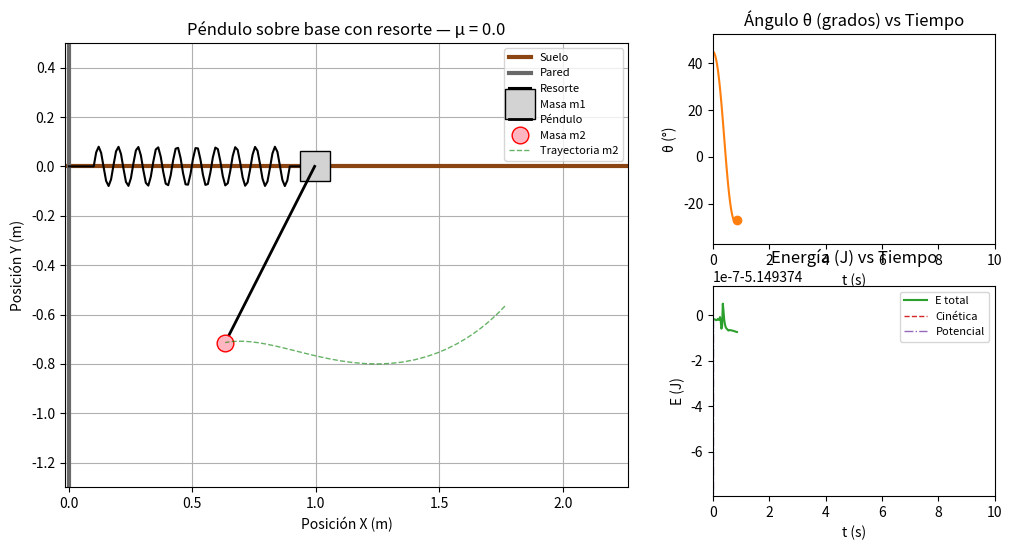

This chart was generated by the following Python code: (Note: this script raises an exception after producing the figure.)
import argparse
import sys
import os
import numpy as np
from scipy.integrate import solve_ivp
import matplotlib.pyplot as plt
import matplotlib.animation as animation
from matplotlib import gridspec


DEFAULTS = {
    'm1': 2.0,
    'm2': 1.0,
    'k': 20.0,
    'l0': 1.0,
    'l': 0.8,
    'g': 9.81,
    'mu': 0.0,  # Sin rozamiento por defecto
}


def float_es(valor):
    """Convierte números escritos con coma o punto decimal."""
    try:
        return float(str(valor).replace(",", "."))
    except ValueError:
        raise argparse.ArgumentTypeError(
            f"'{valor}' no es un número válido."
        )


def pedir_parametros(defaults=None):
    """Pide parámetros al usuario. Enter conserva el valor por defecto."""
    if defaults is None:
        defaults = DEFAULTS

    def leer_float(mensaje, defecto, permitir_cero=True):
        try:
            texto = input(f"{mensaje} [{defecto}]: ").strip().replace(",", ".")
        except (EOFError, OSError):
            return defecto

        if texto == "":
            return defecto

        try:
            valor = float(texto)

            if valor < 0 or (not permitir_cero and valor == 0):
                print(f"[Aviso] El valor debe ser positivo. Se usa {defecto}.")
                return defecto

            return valor

        except ValueError:
            print(f"[Aviso] '{texto}' no es válido. Se usa {defecto}.")
            return defecto

    def quiere_rozamiento():
        try:
            respuesta = input(
                "\n¿Quieres añadir rozamiento con el suelo? (s/N) [N]: "
            ).strip().lower()
        except (EOFError, OSError):
            return False

        return respuesta in ("s", "si", "sí", "y", "yes")

    print("==================================================")
    print("  SIMULACIÓN: PÉNDULO ARTICULADO SOBRE BASE MÓVIL ")
    print("==================================================")
    print("Introduce valores o pulsa Enter para usar los predeterminados:\n")

    parametros = {
        'm1': leer_float("Masa de la base m1 (kg)", defaults['m1'], False),
        'm2': leer_float("Masa del péndulo m2 (kg)", defaults['m2'], False),
        'k': leer_float("Constante del resorte k (N/m)", defaults['k'], False),
        'l0': leer_float("Longitud natural del resorte l0 (m)", defaults['l0'], False),
        'l': leer_float("Longitud del péndulo l (m)", defaults['l'], False),
        'g': leer_float("Aceleración de la gravedad g (m/s²)", defaults['g'], False),
        'mu': 0.0,
    }

    if quiere_rozamiento():
        parametros['mu'] = leer_float(
            "Coeficiente de rozamiento μ",
            0.0
        )
        print(f"[Info] Rozamiento activado con μ = {parametros['mu']}")
    else:
        print("[Info] Rozamiento desactivado (μ = 0).")

    return parametros


def edom_sistema(t, y, p):
    """Ecuaciones de movimiento del sistema.

    y = [x, dx, theta, dtheta]

    El rozamiento con el suelo usa una aproximación suave de Coulomb:
        F_rozamiento = -mu * N * tanh(dx / velocidad_suavizado)

    Esto evita errores numéricos cuando la velocidad cambia de signo.
    """
    x_val, dx_val, th_val, dth_val = y

    matriz_masas = np.array([
        [
            p['m1'] + p['m2'],
            p['m2'] * p['l'] * np.cos(th_val)
        ],
        [
            p['m2'] * p['l'] * np.cos(th_val),
            p['m2'] * p['l'] ** 2
        ]
    ])

    # Rozamiento entre la base y el suelo.
    # Si mu = 0, la fuerza es exactamente cero.
    mu = max(0.0, p.get('mu', 0.0))
    normal = (p['m1'] + p['m2']) * p['g']
    velocidad_suavizado = 0.001

    fuerza_rozamiento = (
        -mu * normal * np.tanh(dx_val / velocidad_suavizado)
    )

    fuerzas = np.array([
        p['m2'] * p['l'] * dth_val ** 2 * np.sin(th_val)
        - p['k'] * (x_val - p['l0'])
        + fuerza_rozamiento,

        -p['m2'] * p['g'] * p['l'] * np.sin(th_val)
    ])

    aceleraciones = np.linalg.solve(matriz_masas, fuerzas)

    return [
        dx_val,
        aceleraciones[0],
        dth_val,
        aceleraciones[1]
    ]


def generar_coordenadas_resorte(x_bloque, num_vueltas=10, ancho=0.08, n_puntos=100):
    """Genera un resorte en zigzag entre la pared y el bloque."""
    x_end = float(x_bloque)
    longitud_minima = 0.1

    if np.isclose(x_end, 0.0) or abs(x_end) < longitud_minima:
        signo = 1.0 if x_end >= 0 else -1.0
        xr = np.linspace(0.0, signo * longitud_minima, n_puntos)
    else:
        xr = np.linspace(0.0, x_end, n_puntos)

    yr = np.zeros_like(xr)

    if len(xr) > 20 and abs(xr[-1] - xr[0]) > 2 * longitud_minima / 3:
        interior = slice(10, -10)
        fases = np.linspace(0, num_vueltas * 2 * np.pi, xr[interior].size)
        amplitud = ancho * max(0.5, abs(xr[-1] - xr[0]))
        yr[interior] = amplitud * np.sin(fases)

    return xr, yr


def run_simulation(params, y0=None, tspan=(0, 10), n_steps=400, save_animation=None):
    """Ejecuta y muestra o guarda la simulación."""
    if y0 is None:
        y0 = [1.2, 0.0, np.deg2rad(45), 0.0]

    t_eval = np.linspace(tspan[0], tspan[1], n_steps)

    sol = solve_ivp(
        lambda t, y: edom_sistema(t, y, params),
        tspan,
        y0,
        t_eval=t_eval,
        rtol=1e-8,
        atol=1e-8
    )

    if not sol.success:
        raise RuntimeError(f"La integración numérica falló: {sol.message}")

    t = sol.t
    x = sol.y[0]
    dx = sol.y[1]
    theta = sol.y[2]
    dtheta = sol.y[3]

    x1 = x
    y1 = np.zeros_like(x1)
    x2 = x1 + params['l'] * np.sin(theta)
    y2 = -params['l'] * np.cos(theta)

    v2x = dx + params['l'] * np.cos(theta) * dtheta
    v2y = params['l'] * np.sin(theta) * dtheta
    v2sq = v2x ** 2 + v2y ** 2

    energia_cinetica = (
        0.5 * params['m1'] * dx ** 2
        + 0.5 * params['m2'] * v2sq
    )

    energia_resorte = 0.5 * params['k'] * (x - params['l0']) ** 2
    energia_gravedad = params['m2'] * params['g'] * y2
    energia_potencial = energia_resorte + energia_gravedad
    energia_total = energia_cinetica + energia_potencial

    fig = plt.figure(figsize=(12, 6))
    gs = gridspec.GridSpec(2, 2, width_ratios=[2, 1])

    ax_anim = fig.add_subplot(gs[:, 0])
    ax_theta = fig.add_subplot(gs[0, 1])
    ax_energy = fig.add_subplot(gs[1, 1])

    ax_anim.set_aspect('equal')
    ax_anim.grid(True)

    xmin = min(np.min(x1), np.min(x2)) - 0.5
    xmax = max(np.max(x1), np.max(x2)) + 0.5
    ymin = min(np.min(y1), np.min(y2)) - 0.5
    ymax = max(np.max(y1), np.max(y2)) + 0.5

    ax_anim.set_xlim(xmin, xmax)
    ax_anim.set_ylim(ymin, ymax)
    ax_anim.set_title(
        f"Péndulo sobre base con resorte — μ = {params['mu']}"
    )
    ax_anim.set_xlabel("Posición X (m)")
    ax_anim.set_ylabel("Posición Y (m)")

    ax_anim.axhline(0, color='saddlebrown', lw=3, label='Suelo')
    ax_anim.axvline(0, color='dimgray', lw=3, label='Pared')

    linea_resorte, = ax_anim.plot([], [], 'k-', lw=1.5, label='Resorte')

    bloque_m1, = ax_anim.plot(
        [],
        [],
        marker='s',
        markerfacecolor='lightgray',
        markeredgecolor='black',
        markersize=22,
        linestyle='None',
        label='Masa m1'
    )

    linea_varilla, = ax_anim.plot([], [], 'k-', lw=2, label='Péndulo')

    masa_m2, = ax_anim.plot(
        [],
        [],
        marker='o',
        markerfacecolor='lightpink',
        markeredgecolor='red',
        markersize=12,
        linestyle='None',
        label='Masa m2'
    )

    traza, = ax_anim.plot(
        [],
        [],
        'g--',
        lw=1,
        alpha=0.6,
        label='Trayectoria m2'
    )

    ax_anim.legend(loc='upper right', fontsize=8)

    th_deg = np.rad2deg(theta)

    ax_theta.set_title("Ángulo θ (grados) vs Tiempo")
    ax_theta.set_xlabel("t (s)")
    ax_theta.set_ylabel("θ (°)")

    line_theta, = ax_theta.plot([], [], color='C1', lw=1.5)
    point_theta, = ax_theta.plot([], [], 'o', color='C1')

    ax_theta.set_xlim(t[0], t[-1])

    margen_theta = (
        (np.max(th_deg) - np.min(th_deg)) * 0.1
        if np.ptp(th_deg) > 0
        else 10
    )

    ax_theta.set_ylim(
        np.min(th_deg) - margen_theta,
        np.max(th_deg) + margen_theta
    )

    ax_energy.set_title("Energía (J) vs Tiempo")
    ax_energy.set_xlabel("t (s)")
    ax_energy.set_ylabel("E (J)")

    line_E, = ax_energy.plot([], [], color='C2', lw=1.5, label='E total')
    line_T, = ax_energy.plot(
        [],
        [],
        color='C3',
        lw=1.0,
        linestyle='--',
        label='Cinética'
    )
    line_U, = ax_energy.plot(
        [],
        [],
        color='C4',
        lw=1.0,
        linestyle='-.',
        label='Potencial'
    )

    ax_energy.legend(fontsize=8)
    ax_energy.set_xlim(t[0], t[-1])

    energia_minima = np.min(energia_total)
    energia_maxima = np.max(energia_total)

    margen_energia = (
        (energia_maxima - energia_minima) * 0.1
        if energia_maxima > energia_minima
        else 1.0
    )

    ax_energy.set_ylim(
        energia_minima - margen_energia,
        energia_maxima + margen_energia
    )

    def init():
        linea_resorte.set_data([], [])
        bloque_m1.set_data([], [])
        linea_varilla.set_data([], [])
        masa_m2.set_data([], [])
        traza.set_data([], [])

        line_theta.set_data([], [])
        point_theta.set_data([], [])

        line_E.set_data([], [])
        line_T.set_data([], [])
        line_U.set_data([], [])

        return (
            linea_resorte, bloque_m1, linea_varilla, masa_m2, traza,
            line_theta, point_theta, line_E, line_T, line_U
        )

    def update(frame):
        xr, yr = generar_coordenadas_resorte(x1[frame])
        linea_resorte.set_data(xr, yr)

        bloque_m1.set_data([x1[frame]], [y1[frame]])

        linea_varilla.set_data(
            [x1[frame], x2[frame]],
            [y1[frame], y2[frame]]
        )

        masa_m2.set_data([x2[frame]], [y2[frame]])
        traza.set_data(x2[:frame + 1], y2[:frame + 1])

        line_theta.set_data(t[:frame + 1], th_deg[:frame + 1])
        point_theta.set_data([t[frame]], [th_deg[frame]])

        line_E.set_data(t[:frame + 1], energia_total[:frame + 1])
        line_T.set_data(t[:frame + 1], energia_cinetica[:frame + 1])
        line_U.set_data(t[:frame + 1], energia_potencial[:frame + 1])

        return (
            linea_resorte, bloque_m1, linea_varilla, masa_m2, traza,
            line_theta, point_theta, line_E, line_T, line_U
        )

    ani = animation.FuncAnimation(
        fig,
        update,
        frames=len(t),
        init_func=init,
        interval=25,
        blit=False
    )

    if save_animation:
        print(f"Guardando animación en {save_animation}...")
        ani.save(save_animation, writer='ffmpeg', fps=30)
        print("Guardado completado.")
    else:
        print("¡Listo! Abriendo ventana de animación...")
        plt.tight_layout()
        plt.show()


def main():
    parser = argparse.ArgumentParser(
        description="Simulación de péndulo articulado sobre base móvil"
    )

    parser.add_argument('--m1', type=float_es, help='Masa de la base m1 (kg)')
    parser.add_argument('--m2', type=float_es, help='Masa del péndulo m2 (kg)')
    parser.add_argument('--k', type=float_es, help='Constante del resorte k (N/m)')
    parser.add_argument('--l0', type=float_es, help='Longitud natural del resorte l0 (m)')
    parser.add_argument('--l', type=float_es, help='Longitud del péndulo l (m)')
    parser.add_argument('--g', type=float_es, help='Aceleración de la gravedad g (m/s²)')
    parser.add_argument('--mu', type=float_es, help='Coeficiente de rozamiento')
    parser.add_argument(
        '--no-input',
        action='store_true',
        help='No preguntar valores; usar los predeterminados'
    )
    parser.add_argument(
        '--save',
        type=str,
        help='Guardar la animación en un archivo MP4'
    )

    args = parser.parse_args()

    valores_por_argumento = {
        clave: getattr(args, clave)
        for clave in DEFAULTS
        if getattr(args, clave) is not None
    }

    params = DEFAULTS.copy()
    params.update(valores_por_argumento)

    if params['mu'] < 0:
        print("[Aviso] μ no puede ser negativo. Se usará μ = 0.")
        params['mu'] = 0.0

    if not valores_por_argumento and not args.no_input and sys.stdin.isatty():
        params = pedir_parametros(DEFAULTS)
    elif args.no_input or not sys.stdin.isatty():
        print("[Info] Usando valores:", params)

    headless = False

    if sys.platform != 'win32' and os.environ.get('DISPLAY', '') == '':
        headless = True

    save_target = args.save

    if headless and save_target is None:
        save_target = 'simulacion_auto.mp4'
        print(f"[Info] Sin pantalla gráfica. Se guardará en {save_target}")

    run_simulation(params, save_animation=save_target)


if __name__ == '__main__':
    main()
